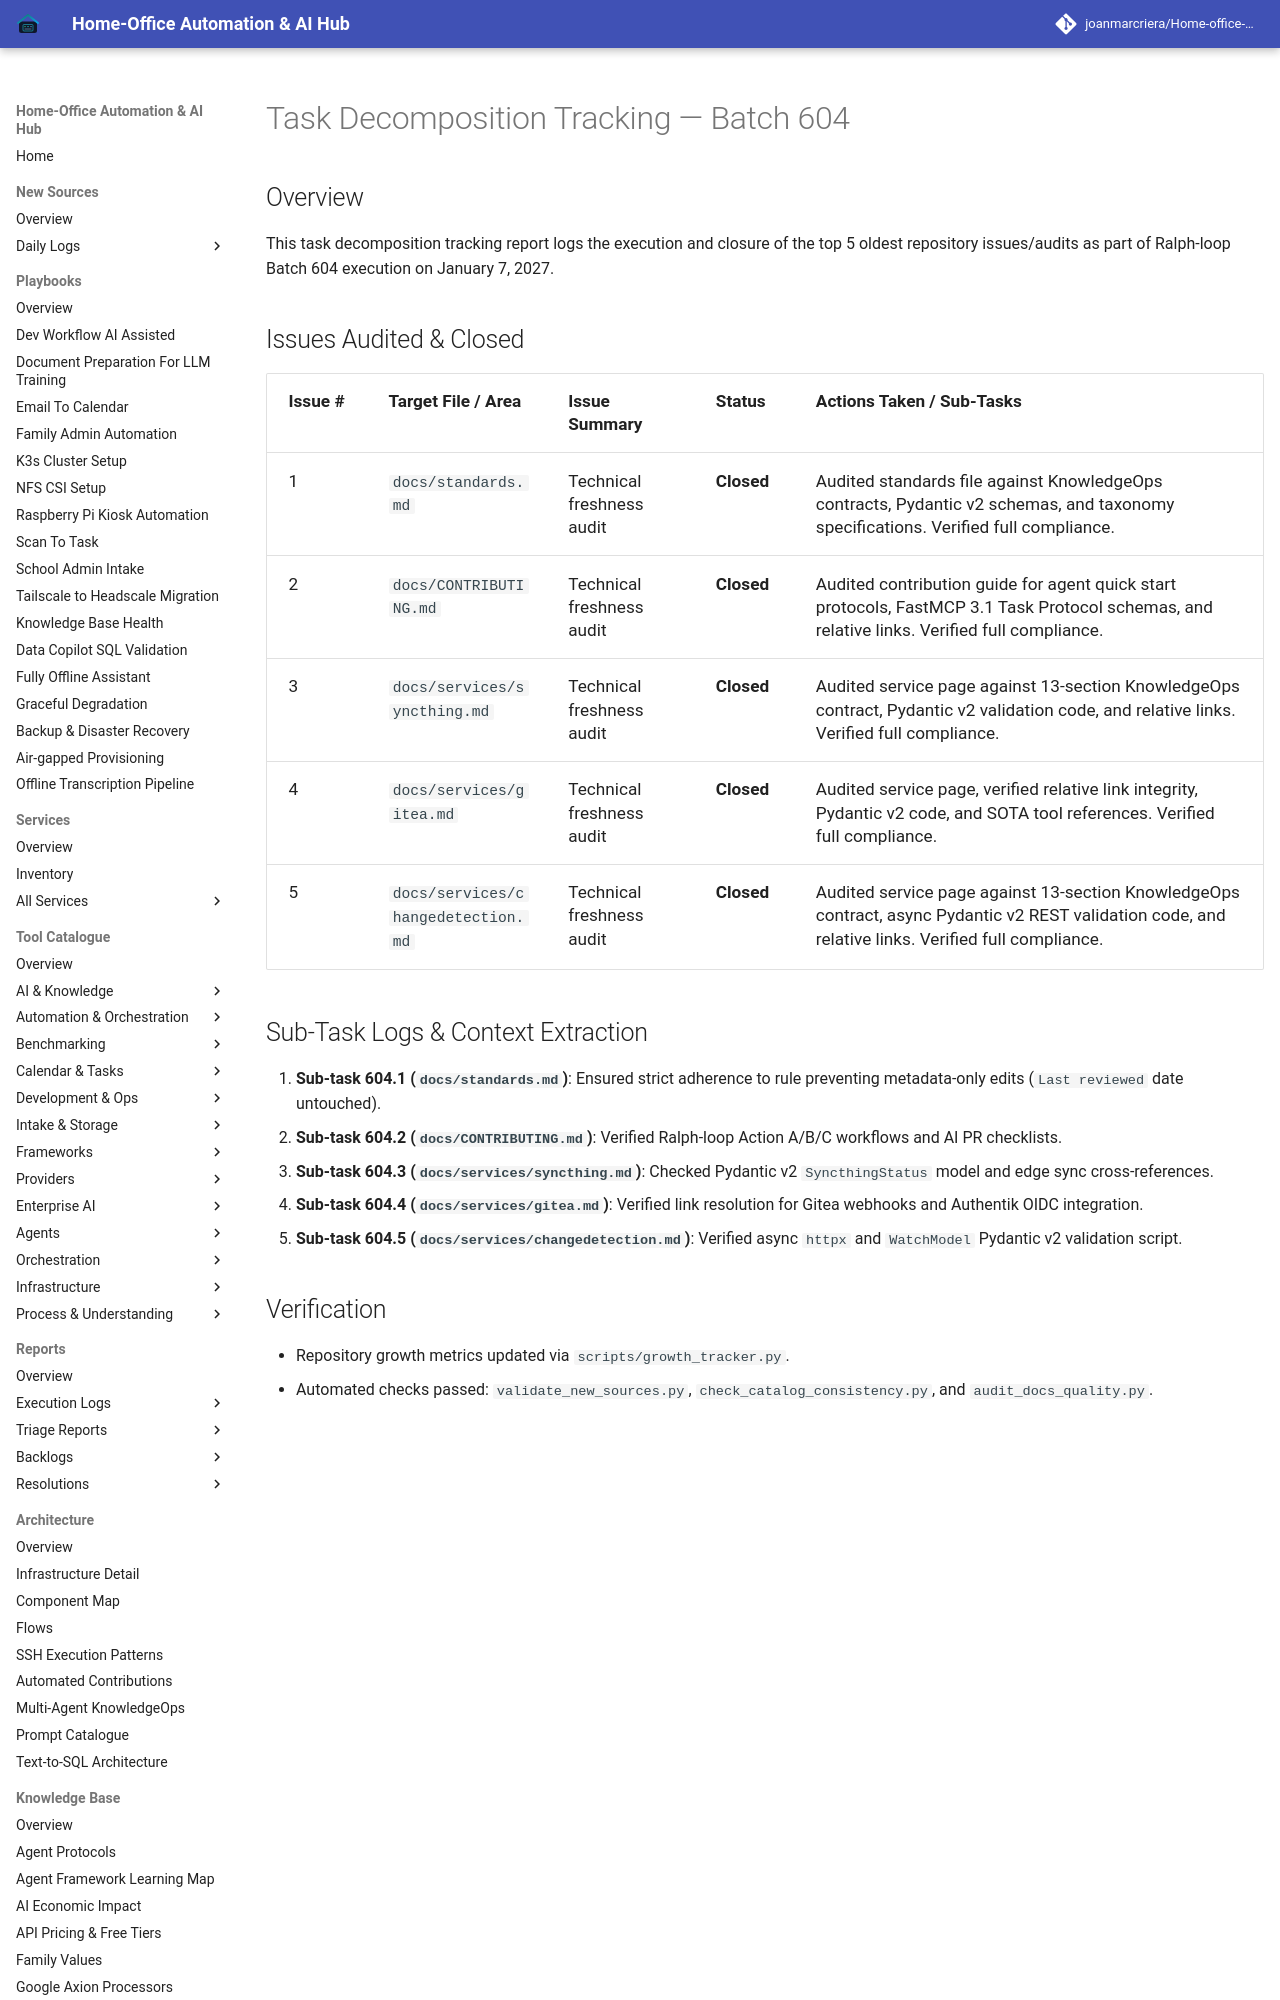

repository: joanmarcriera/Home-office-automations · page: reports/task-decomposition-batch-604/index.html · generator: mkdocs

# Task Decomposition Tracking — Batch 604

## Overview
This task decomposition tracking report logs the execution and closure of the top 5 oldest repository issues/audits as part of Ralph-loop Batch 604 execution on January 7, 2027.
